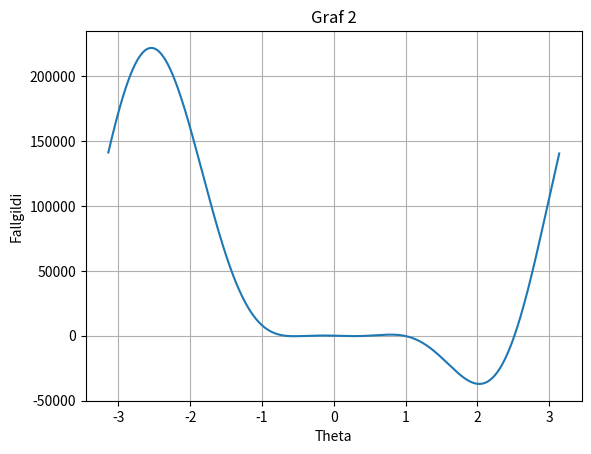
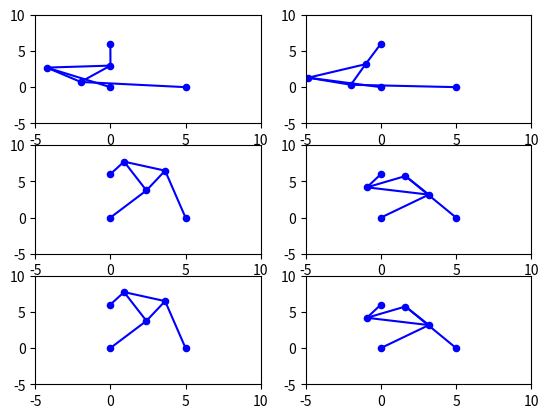

These charts were generated, in order, by the following Python code:
import numpy as np
import matplotlib.pyplot as plt

debug = False

#Breytum föstunum til að þeir samræmist 4. lið
    #Hliðarlengdir Stewart-pallsins
L1 = 3
L2 = 3*np.sqrt(2)
L3 = L1
gamma = np.pi/4
pi = np.pi
    #Festipunktar tjakkanna
x0 = 0
y0 = 0
x1 = 5
y1 = 0
x2 = 0
y2 = 6
    #Þekktar armalengdir
p1 = 5
p2 = 7
p3 = 3

#Skilgreinum breytur fyrir x & y hnit þrýhyrningsins fyrir xogy()
x_0 = 5
y_0 = 5

x_1 = 5
y_1 = 5

x_2 = 5
y_2 = 5

def teiknatri( x_0, x_1, x_2, y_0, y_1, y_2, xb_0, xb_1, xb_2, yb_0, yb_1, yb_2):
	#Þríhyrningurinn
	plt.plot([x_0,x_1,x_2,x_0], [y_0,y_1,y_2,y_0], color='b')
	plt.ylim(-5,10)
	plt.xlim(-5,10)

	#Línurnar útfrá þríhyrningnum
	plt.plot([xb_0,x_0], [yb_0,y_0], color='b')
	plt.plot([xb_1,x_1], [yb_1,y_1], color='b')
	plt.plot([xb_2,x_2], [yb_2,y_2], color='b')

	#Plotta punktana í þríhyrningnum
	plt.scatter(x_0, y_0, c='b', s=20)
	plt.scatter(x_1, y_1, c='b', s=20)
	plt.scatter(x_2, y_2, c='b', s=20)

	#Plotta punktana útfrá línunum
	plt.scatter(xb_0, yb_0, c='b', s=20)
	plt.scatter(xb_1, yb_1, c='b', s=20)
	plt.scatter(xb_2, yb_2, c='b', s=20)

def teiknagraf(titill):
	xvals = np.arange(-np.pi, np.pi, 0.01) # Grid of 0.01 spacing from pi to pi
	yvals = f(xvals) # Evaluate function on xvals
	plt.plot(xvals, yvals) #Create line plot with yvals against xvals

	#plt.xlim(0, 100) #Takmörk ásanna
	#plt.ylim(0, 100)

	#merkjum grafiðs
	plt.grid(True)
	plt.title(titill)
	plt.xlabel('Theta')
	plt.ylabel('Fallgildi')
	#plt.show()

def teiknarot(theta):
	#Reiknum A og B
	A2 = L3*np.cos(theta) - x1
	B2 = L3*np.sin(theta)
	A3 = L2*np.cos(theta+gamma) - x2
	B3 = L2*np.sin(theta+gamma) - y2

	D = 2*(A2*B3 - B2*A3)

	N1 = B3*(p2**2-p1**2-A2**2-B2**2)-B2*(p3**2-p1**2-A3**2-B3**2)
	N2 = -A3*(p2**2-p1**2-A2**2-B2**2)+A2*(p3**2-p1**2-A3**2-B3**2)

	x_0 = N1 / D
	y_0 = N2 / D

	x_1 = x_0 + L2*np.cos(theta+gamma)
	y_1 = y_0 + L2*np.sin(theta+gamma)

	x_2 = x_0 + L3*np.cos(theta)
	y_2 = y_0 + L3*np.sin(theta)

	if(debug is True):
		print("x hnit:")
		print(x_0)
		print("y hnit:")
		print(y_0)

		print("L1")
		print(np.sqrt((x_1-x_2)**2+(y_1-y_2)**2))
		print(L1)

		print("L2")
		print(np.sqrt((x_1-x_0)**2+(y_1-y_0)**2))
		print(L2)

		print("L3")
		print(np.sqrt((x_2-x_0)**2+(y_2-y_0)**2))
		print(L3)

	teiknatri( x_0, x_1, x_2, y_0, y_1, y_2 , 0, 0, 5, 0, 6, 0)

def f(theta):
#Hér þarf að finna þeta fyrst
    A2 = L3*np.cos(theta) - x1
    B2 = L3*np.sin(theta)
    A3 = L2*np.cos(theta+gamma) - x2
    B3 = L2*np.sin(theta+gamma) - y2

    D = 2*(A2*B3 - B2*A3)

    N1 = B3*(p2**2-p1**2-A2**2-B2**2)-B2*(p3**2-p1**2-A3**2-B3**2)
    N2 = -A3*(p2**2-p1**2-A2**2-B2**2)+A2*(p3**2-p1**2-A3**2-B3**2)
    return N1**2 + N2**2 -p1**2*D**2

####HÉR GERIST STÖFFIÐ

plt.figure("Dæmi 5: Graf")
teiknagraf("Graf 2")

plt.figure("Dæmi 5: Þríhyrningar 1" )
plt.subplot(321)
teiknarot(-0.7208)

plt.subplot(322)
teiknarot(-0.3310)

plt.subplot(323)
teiknarot(1.1437)

plt.subplot(324)
teiknarot(2.1160)

plt.subplot(325)
teiknarot(1.1437)

plt.subplot(326)
teiknarot(2.1160)

plt.show()
